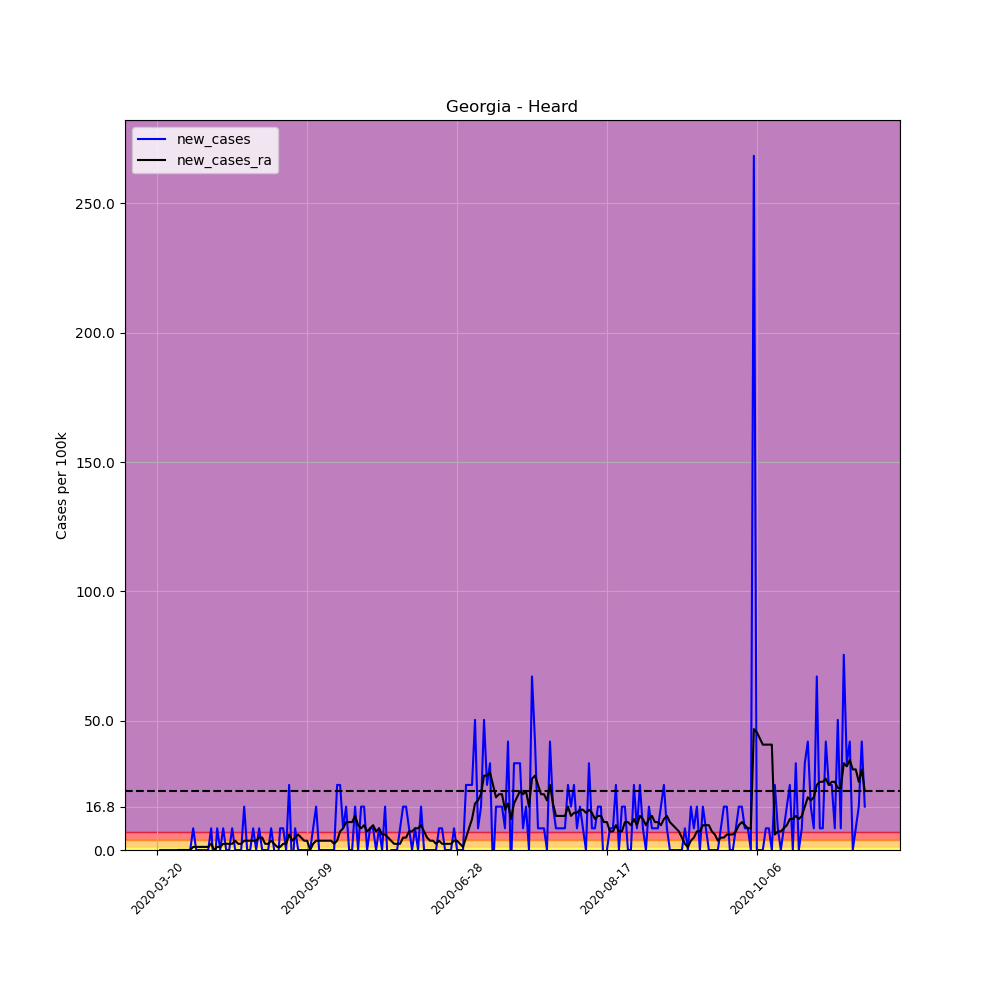

The data file committed next to this chart (first rows):
, date, county, state, fips, cases, deaths, COUNTY, STNAME, CTYNAME, POPESTIMATE2019, per_100k, per_100k_ra, new_cases, new_cases_ra
187571, 2020-03-20, Heard, Georgia, 13149, 1, 0, 149, Georgia, Heard, 11923, 8.387, , , 
187572, 2020-03-21, Heard, Georgia, 13149, 1, 0, 149, Georgia, Heard, 11923, 8.387, , 0.0, 
187573, 2020-03-22, Heard, Georgia, 13149, 1, 0, 149, Georgia, Heard, 11923, 8.387, , 0.0, 
187574, 2020-03-23, Heard, Georgia, 13149, 1, 0, 149, Georgia, Heard, 11923, 8.387, , 0.0, 
187575, 2020-03-24, Heard, Georgia, 13149, 1, 1, 149, Georgia, Heard, 11923, 8.387, , 0.0, 
187576, 2020-03-25, Heard, Georgia, 13149, 1, 1, 149, Georgia, Heard, 11923, 8.387, , 0.0, 
187577, 2020-03-26, Heard, Georgia, 13149, 1, 1, 149, Georgia, Heard, 11923, 8.387, 8.387, 0.0, 
187578, 2020-03-27, Heard, Georgia, 13149, 1, 1, 149, Georgia, Heard, 11923, 8.387, 8.387, 0.0, 0.0
187579, 2020-03-28, Heard, Georgia, 13149, 1, 1, 149, Georgia, Heard, 11923, 8.387, 8.387, 0.0, 0.0
187580, 2020-03-29, Heard, Georgia, 13149, 1, 1, 149, Georgia, Heard, 11923, 8.387, 8.387, 0.0, 0.0
187581, 2020-03-30, Heard, Georgia, 13149, 1, 1, 149, Georgia, Heard, 11923, 8.387, 8.387, 0.0, 0.0
187582, 2020-03-31, Heard, Georgia, 13149, 1, 1, 149, Georgia, Heard, 11923, 8.387, 8.387, 0.0, 0.0
187583, 2020-04-01, Heard, Georgia, 13149, 2, 1, 149, Georgia, Heard, 11923, 16.77, 9.585, 8.387, 1.198
187584, 2020-04-02, Heard, Georgia, 13149, 2, 1, 149, Georgia, Heard, 11923, 16.77, 10.78, 0.0, 1.198
187585, 2020-04-03, Heard, Georgia, 13149, 2, 1, 149, Georgia, Heard, 11923, 16.77, 11.98, 0.0, 1.198
187586, 2020-04-04, Heard, Georgia, 13149, 2, 1, 149, Georgia, Heard, 11923, 16.77, 13.18, 0.0, 1.198
187587, 2020-04-05, Heard, Georgia, 13149, 2, 1, 149, Georgia, Heard, 11923, 16.77, 14.38, 0.0, 1.198
187588, 2020-04-06, Heard, Georgia, 13149, 2, 1, 149, Georgia, Heard, 11923, 16.77, 15.58, 0.0, 1.198
187589, 2020-04-07, Heard, Georgia, 13149, 3, 1, 149, Georgia, Heard, 11923, 25.16, 17.97, 8.387, 2.396
187590, 2020-04-08, Heard, Georgia, 13149, 2, 0, 149, Georgia, Heard, 11923, 16.77, 17.97, -8.387, 2.5376526277146434e-16
187591, 2020-04-09, Heard, Georgia, 13149, 3, 1, 149, Georgia, Heard, 11923, 25.16, 19.17, 8.387, 1.198
187592, 2020-04-10, Heard, Georgia, 13149, 3, 1, 149, Georgia, Heard, 11923, 25.16, 20.37, 0.0, 1.198
187593, 2020-04-11, Heard, Georgia, 13149, 4, 1, 149, Georgia, Heard, 11923, 33.55, 22.77, 8.387, 2.396
187594, 2020-04-12, Heard, Georgia, 13149, 4, 1, 149, Georgia, Heard, 11923, 33.55, 25.16, 0.0, 2.396
187595, 2020-04-13, Heard, Georgia, 13149, 4, 1, 149, Georgia, Heard, 11923, 33.55, 27.56, 0.0, 2.396
187596, 2020-04-14, Heard, Georgia, 13149, 5, 1, 149, Georgia, Heard, 11923, 41.94, 29.95, 8.387, 2.396
187597, 2020-04-15, Heard, Georgia, 13149, 5, 1, 149, Georgia, Heard, 11923, 41.94, 33.55, 0.0, 3.594
187598, 2020-04-16, Heard, Georgia, 13149, 5, 1, 149, Georgia, Heard, 11923, 41.94, 35.94, 0.0, 2.396
187599, 2020-04-17, Heard, Georgia, 13149, 5, 1, 149, Georgia, Heard, 11923, 41.94, 38.34, 0.0, 2.396
187600, 2020-04-18, Heard, Georgia, 13149, 7, 1, 149, Georgia, Heard, 11923, 58.71, 41.94, 16.77, 3.594
187601, 2020-04-19, Heard, Georgia, 13149, 7, 1, 149, Georgia, Heard, 11923, 58.71, 45.53, 0.0, 3.594
187602, 2020-04-20, Heard, Georgia, 13149, 7, 1, 149, Georgia, Heard, 11923, 58.71, 49.12, 0.0, 3.594
187603, 2020-04-21, Heard, Georgia, 13149, 8, 1, 149, Georgia, Heard, 11923, 67.1, 52.72, 8.387, 3.594
187604, 2020-04-22, Heard, Georgia, 13149, 8, 1, 149, Georgia, Heard, 11923, 67.1, 56.31, 0.0, 3.594
187605, 2020-04-23, Heard, Georgia, 13149, 9, 1, 149, Georgia, Heard, 11923, 75.48, 61.11, 8.387, 4.793
187606, 2020-04-24, Heard, Georgia, 13149, 9, 1, 149, Georgia, Heard, 11923, 75.48, 65.9, 0.0, 4.793
187607, 2020-04-25, Heard, Georgia, 13149, 9, 1, 149, Georgia, Heard, 11923, 75.48, 68.3, 0.0, 2.396
187608, 2020-04-26, Heard, Georgia, 13149, 9, 1, 149, Georgia, Heard, 11923, 75.48, 70.69, 0.0, 2.396
187609, 2020-04-27, Heard, Georgia, 13149, 10, 1, 149, Georgia, Heard, 11923, 83.87, 74.29, 8.387, 3.594
187610, 2020-04-28, Heard, Georgia, 13149, 10, 1, 149, Georgia, Heard, 11923, 83.87, 76.68, 0.0, 2.396
187611, 2020-04-29, Heard, Georgia, 13149, 9, 1, 149, Georgia, Heard, 11923, 75.48, 77.88, -8.387, 1.198
187612, 2020-04-30, Heard, Georgia, 13149, 10, 1, 149, Georgia, Heard, 11923, 83.87, 79.08, 8.387, 1.198
187613, 2020-05-01, Heard, Georgia, 13149, 11, 1, 149, Georgia, Heard, 11923, 92.26, 81.48, 8.387, 2.396
187614, 2020-05-02, Heard, Georgia, 13149, 11, 1, 149, Georgia, Heard, 11923, 92.26, 83.87, 0.0, 2.396
187615, 2020-05-03, Heard, Georgia, 13149, 14, 1, 149, Georgia, Heard, 11923, 117.4, 89.86, 25.16, 5.991
187616, 2020-05-04, Heard, Georgia, 13149, 13, 1, 149, Georgia, Heard, 11923, 109, 93.46, -8.387, 3.594
187617, 2020-05-05, Heard, Georgia, 13149, 14, 1, 149, Georgia, Heard, 11923, 117.4, 98.25, 8.387, 4.793
187618, 2020-05-06, Heard, Georgia, 13149, 14, 1, 149, Georgia, Heard, 11923, 117.4, 104.2, 0.0, 5.991
187619, 2020-05-07, Heard, Georgia, 13149, 14, 1, 149, Georgia, Heard, 11923, 117.4, 109, 0.0, 4.793
187620, 2020-05-08, Heard, Georgia, 13149, 14, 1, 149, Georgia, Heard, 11923, 117.4, 112.6, 0.0, 3.594
187621, 2020-05-09, Heard, Georgia, 13149, 14, 1, 149, Georgia, Heard, 11923, 117.4, 116.2, 0.0, 3.594
187622, 2020-05-10, Heard, Georgia, 13149, 14, 1, 149, Georgia, Heard, 11923, 117.4, 116.2, 0.0, 1.0150610510858574e-15
187623, 2020-05-11, Heard, Georgia, 13149, 15, 1, 149, Georgia, Heard, 11923, 125.8, 118.6, 8.387, 2.396
187624, 2020-05-12, Heard, Georgia, 13149, 17, 1, 149, Georgia, Heard, 11923, 142.6, 122.2, 16.77, 3.594
187625, 2020-05-13, Heard, Georgia, 13149, 17, 1, 149, Georgia, Heard, 11923, 142.6, 125.8, 0.0, 3.594
187626, 2020-05-14, Heard, Georgia, 13149, 17, 1, 149, Georgia, Heard, 11923, 142.6, 129.4, 0.0, 3.594
187627, 2020-05-15, Heard, Georgia, 13149, 17, 1, 149, Georgia, Heard, 11923, 142.6, 133, 0.0, 3.594
187628, 2020-05-16, Heard, Georgia, 13149, 17, 1, 149, Georgia, Heard, 11923, 142.6, 136.6, 0.0, 3.594
187629, 2020-05-17, Heard, Georgia, 13149, 17, 1, 149, Georgia, Heard, 11923, 142.6, 140.2, 0.0, 3.594
187630, 2020-05-18, Heard, Georgia, 13149, 17, 1, 149, Georgia, Heard, 11923, 142.6, 142.6, 0.0, 2.396
... 177 more rows
